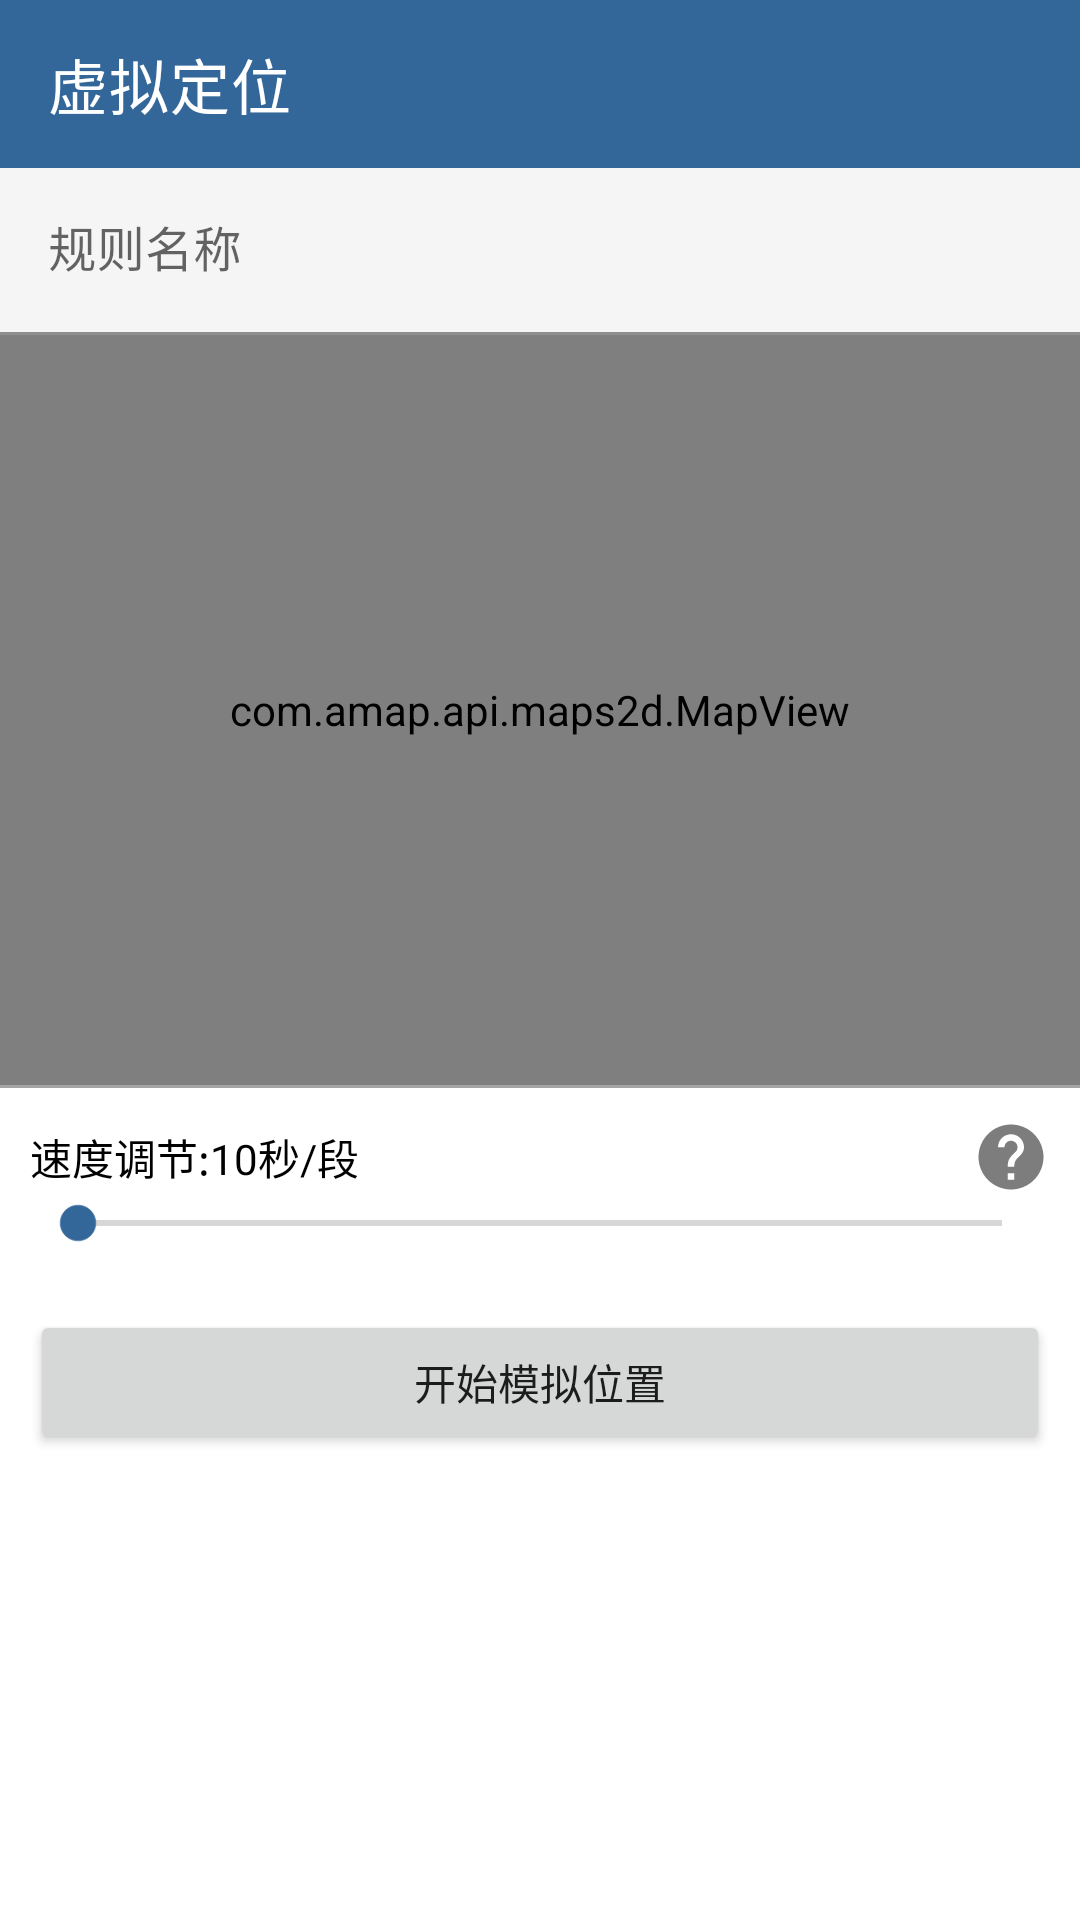

Android layout source for this screen:
<!-- AndroidManifest.xml: application theme Theme.模拟位置 -->
<!-- res/layout/activity_run.xml -->
<?xml version="1.0" encoding="utf-8"?>
<LinearLayout xmlns:android="http://schemas.android.com/apk/res/android"
    android:layout_width="match_parent"
    android:layout_height="match_parent"
    xmlns:app="http://schemas.android.com/apk/res-auto"
    android:background="@color/white"
    android:orientation="vertical">

    <com.google.android.material.appbar.MaterialToolbar
        android:layout_width="match_parent"
        android:elevation="0dp"
        android:layout_height="wrap_content"
        app:navigationIcon="@drawable/ic_baseline_arrow_back_ios_24"
        android:id="@+id/toolbar"
        app:title="虚拟定位"
        style="@style/Widget.MaterialComponents.Toolbar.Primary"/>

    <com.google.android.material.textfield.TextInputLayout
        android:layout_width="match_parent"
        android:layout_height="wrap_content"
        android:hint="规则名称">

        <com.google.android.material.textfield.TextInputEditText
            android:id="@+id/add_position_saveName"
            android:layout_width="match_parent"
            android:layout_height="wrap_content"
            android:background="@color/backgroundColor"
            android:maxLines="1"
            android:enabled="false"
            android:inputType="none"
            android:singleLine="true" />
    </com.google.android.material.textfield.TextInputLayout>

    <com.amap.api.maps2d.MapView
        android:id="@+id/add_position_map"
        android:layout_width="match_parent"
        android:layout_height="250dp" />

    <ScrollView
        android:layout_width="match_parent"
        android:layout_height="match_parent">

        <LinearLayout
            android:layout_width="match_parent"
            android:layout_height="wrap_content"
            android:background="@color/white"
            android:orientation="vertical">

            <View
                android:layout_width="match_parent"
                android:layout_height="1dp"
                android:background="#A5A5A5" />

            <LinearLayout
                android:layout_width="match_parent"
                android:layout_height="wrap_content"
                android:orientation="vertical"
                android:padding="10dp"
                android:visibility="visible">

                <RelativeLayout
                    android:layout_width="wrap_content"
                    android:layout_height="wrap_content"
                    android:orientation="horizontal">

                    <TextView
                        android:id="@+id/add_position_textOfSpeed"
                        android:layout_width="wrap_content"
                        android:layout_height="wrap_content"
                        android:layout_centerVertical="true"
                        android:text="速度调节:10秒/段"
                        android:textColor="@color/textColorDay" />

                    <ImageView
                        android:id="@+id/add_position_aboutSpeed"
                        android:layout_width="26dp"
                        android:layout_height="26dp"
                        android:layout_alignParentEnd="true"
                        android:src="@drawable/ic_baseline_help_24" />
                </RelativeLayout>

                <androidx.appcompat.widget.AppCompatSeekBar
                    android:id="@+id/add_position_seekOfSpeed"
                    android:layout_width="match_parent"
                    android:layout_height="wrap_content"
                    android:max="30" />

                <Button
                    android:layout_marginTop="20dp"
                    android:id="@+id/main_start_btn"
                    android:layout_width="match_parent"
                    android:layout_height="wrap_content"
                    android:text="开始模拟位置" />
            </LinearLayout>
        </LinearLayout>
    </ScrollView>

</LinearLayout>
<!-- resources referenced by this layout -->
<resources>
  <color name="backgroundColor">#f5f5f5</color>
  <color name="textColorDay">#000000</color>
  <color name="white">#FFFFFFFF</color>
  <!-- drawable ic_baseline_help_24 (drawable) -->
  <vector android:height="24dp" android:tint="#7D7D7D"
      android:viewportHeight="24" android:viewportWidth="24"
      android:width="24dp" xmlns:android="http://schemas.android.com/apk/res/android">
      <path android:fillColor="@android:color/white" android:pathData="M12,2C6.48,2 2,6.48 2,12s4.48,10 10,10 10,-4.48 10,-10S17.52,2 12,2zM13,19h-2v-2h2v2zM15.07,11.25l-0.9,0.92C13.45,12.9 13,13.5 13,15h-2v-0.5c0,-1.1 0.45,-2.1 1.17,-2.83l1.24,-1.26c0.37,-0.36 0.59,-0.86 0.59,-1.41 0,-1.1 -0.9,-2 -2,-2s-2,0.9 -2,2L8,9c0,-2.21 1.79,-4 4,-4s4,1.79 4,4c0,0.88 -0.36,1.68 -0.93,2.25z"/>
  </vector>
  <style name="Theme.模拟位置" parent="Theme.MaterialComponents.Light.NoActionBar">
          
          <item name="android:windowBackground">@color/backgroundColor</item>
          
          <item name="colorPrimary">@color/colorPrimary</item>
          <item name="colorPrimaryDark">@color/colorPrimary</item>
          
          <item name="colorAccent">@color/colorAccent</item>
          
          <item name="colorOnSecondary">#ffffff</item>
      </style>
  <color name="colorPrimary">#336699</color>
  <color name="colorAccent">#336699</color>
</resources>
